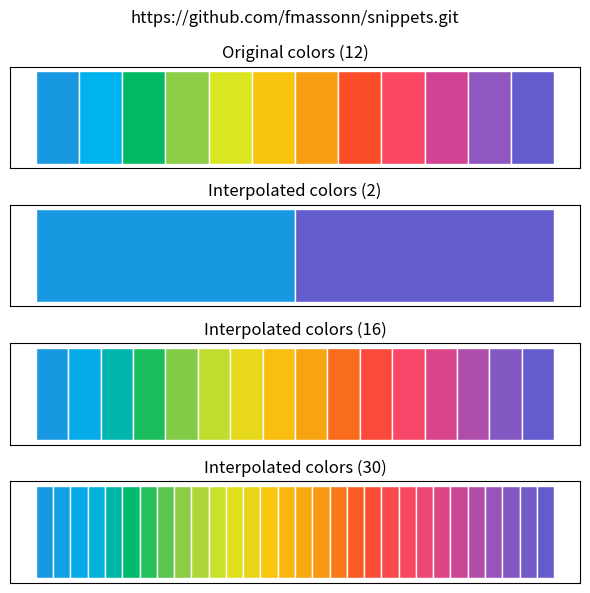

This chart was generated by the following Python code:
# Color Interpolator
# Given a sequence of N >= 2 colors ("the source"), 
# this script produces a sequence of any M >= 2 colors ("the target")
# with the first and last colors of the target identical to the source,
# and the colors in between equally spaced

# Author - Francois Massonnet (francois.massonnet@uclouvain.be / @FMassonnet)
# Date   - 12 Dec 2022

import matplotlib.pyplot as plt
import numpy as np

def colInterpolatOr(sourceColors, nTarget, colorCode = "RGB"):

  """ - sourceColors is a tuple of colors, by default in RGB format
      - nTarget is the desired number of output colors
      - colorCode : the format, either "RGB" (0-1) or "HEX"
  """

  if colorCode == "HEX":
    # From https://stackoverflow.com/questions/29643352/converting-hex-to-rgb-value-in-python
    sourceColors = [tuple(int(s[i:i + 2], 16) / 255. for i in (1, 3, 5)) for s in sourceColors] 
  elif colorCode != "RGB":
    print("ERROR: color code unknown")
  
  nSource = len(sourceColors)

  # List of output colors
  targetColors = list()


  # Let alpha be a scalar between 0 and 1, where 0 = first source color 
  # and 1 = last source color

  for alpha in np.linspace(0, 1, nTarget):

    # Identify the pair of source colors that will be used 
    # to make the linear interpolation. The variable "iRef" is the 
    # index of the first of these two source colors (iRef is between 0
    # and nSource - 1)

    iRef = int(np.floor(alpha * (nSource - 1)))

    # Reset last index to nSource - 1 since the last color is built 
    # from the last line
    if iRef == nSource - 1:
      iRef -= 1

    # Parameterize the corresponding line and fetch the value at alpha
    # beta is the parameter defining where (0 - 1) we are in between the two
    # source colors involved in the interpolation
    # beta is a simple scaling of alpha for the running interval

    beta = alpha * (nSource - 1) - iRef

    # Build the RGB triplet
    r = sourceColors[iRef][0] + beta * (sourceColors[iRef + 1][0] - sourceColors[iRef][0])
    g = sourceColors[iRef][1] + beta * (sourceColors[iRef + 1][1] - sourceColors[iRef][1])
    b = sourceColors[iRef][2] + beta * (sourceColors[iRef + 1][2] - sourceColors[iRef][2])


    
    if colorCode == "HEX":
      outputColor = '#%02x%02x%02x' % (int(r * 255), int(g * 255), int(b * 255))
    else:   
      outputColor = [r, g, b]

    targetColors.append(outputColor)
  

  return targetColors


# Example


def example():
  # List of colors that we want to pass through
  sourceColors = ["#1898e0", "#00b2ed", "#00bb62", \
               "#8bcd45", "#dbe622", "#f9c410", \
               "#f89e13", "#fb4c27", "#fb4865", \
               "#d24493", "#8f57bf", "#645ccc",]
  nSource = len(sourceColors)


  # Number of colors desired
  nTargets = [2, 16, 30]

  fig, ax = plt.subplots(len(nTargets) + 1, 1, figsize = (6, 6))

  for j in np.arange(nSource):
    xStart = j / nSource
    xEnd   = (j + 1) / nSource

    ax[0].fill_between((xStart, xEnd), (1, 1), color = sourceColors[j], edgecolor = "white")
    ax[0].set_title("Original colors (" + str(nSource) + ")")

  for f, n in enumerate(nTargets):
    targetColors = colInterpolatOr(sourceColors, colorCode = "HEX", nTarget = n)
  
    for j in np.arange(n):
      xStart = j / n
      xEnd   = (j + 1) / n

      ax[f + 1].fill_between((xStart, xEnd), (1, 1), color = targetColors[j], edgecolor = "white")
      ax[f + 1].set_title("Interpolated colors (" + str(n) + ")")


  for a in ax.flatten():
    a.set_xticklabels("")
    a.set_yticklabels("")
    a.set_xticks([])
    a.set_yticks([])
  plt.suptitle("https://github.com/fmassonn/snippets.git")
  

  figOut = "./colInterpolatOr.png"
  fig.tight_layout()
  fig.savefig(figOut, dpi = 300)
  print(figOut + " printed")


if __name__ == '__main__':
  example()
